pico-8 play session: no input (idle)

[t = 1 s] idle ~1s (no d-pad/buttons)
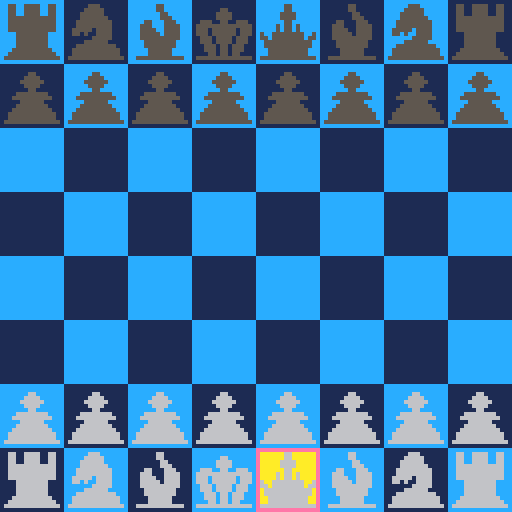

pico-8 cartridge
version 5
__lua__
-- pico-chess v0.9
-- (c) 2015 max hunt (cc by-sa)

-- licensed under creative 
-- commons attribution-
-- sharealike license (cc by-sa)
-- see: https://creativecommons.org/licenses/by-sa/4.0/

-- pico-chess - 2 player chess
-- for the pico-8. hopefully 
-- enforces the rules fully.
-- controls: 
-- - arrows: move cursor
-- - button 1: select piece/confirm move
-- - button 2: deselect piece

-- background colours
blacksq = 1
whitesq = 12

-- the game board table
board = {}

-- cursor
cursorcolw = 14
cursorcolb = 2
cursorx = 4
cursory = 7

-- selected piece
selcol = 10
selected = false
selectx = 0
selecty = 0

-- turn counter
turn = 1

-- piece constants
nopiece = -1

wpawn   = 0
wbishop = 1
wknight = 2
wrook   = 3
wking   = 4
wqueen  = 5

bpawn   = 16
bbishop = 17
bknight = 18
brook   = 19
bking   = 20
bqueen  = 21

draw_func = 0
update_func = 0
winner = false

show_end_banner = true

function _init()
  show_end_banner = true
  turn = 1
  draw_func = draw_game
  update_func = update_game
  initialise_pieces()
end

function draw_game()
  draw_background()
  draw_selection()
  draw_cursor()
  draw_pieces()
end

function update_game()
  if (btnp(0)) cursorx -= 1
  if (btnp(1)) cursorx += 1
  if (btnp(2)) cursory -= 1
  if (btnp(3)) cursory += 1
  cursorx = cursorx % 8
  cursory = cursory % 8
  
  if btnp(4) then
    if (not selected) then
      try_select()
    else
      try_confirm()
    end
  end
  
  if btnp(5) then
    cancel()
  end
  
end

function _update()
  update_func()
end

function _draw()
  draw_func()
end

function draw_background()
-- draw the chess board background

  for x = 0,8 do
    for y = 0,8 do
      col = blacksq
      if (x+y) % 2 == 0 then col = whitesq end
      rectfill(
        x*16, 
        y*16, 
        x*16+15, 
        y*16+15, 
        col
      )
    end
  end
end

function initialise_pieces()
-- creates the board table and
-- sets up the pieces to start

  -- create and wipe the board table
  for x = 0,8 do
    board[x] = {}
    for y = 0,8 do
      board[x][y] = nopiece
    end
  end
      
  -- white pieces
  board[0][0] = wrook
  board[1][0] = wknight
  board[2][0] = wbishop
  board[3][0] = wqueen
  board[4][0] = wking
  board[5][0] = wbishop
  board[6][0] = wknight
  board[7][0] = wrook
      
  -- black pieces
  board[0][7] = brook
  board[1][7] = bknight
  board[2][7] = bbishop
  board[3][7] = bqueen
  board[4][7] = bking
  board[5][7] = bbishop
  board[6][7] = bknight
  board[7][7] = brook
  
  -- white and black pawns
  for x = 0,8 do
    board[x][1] = wpawn
    board[x][6] = bpawn
  end
end

function draw_pieces()
-- draw the current state of
-- board onto the screen

  for x = 0,8 do
    for y = 0,8 do
      idx = board[x][y]
      if idx >= 0 then
        spr(idx*2, x*16, y*16)
        spr(idx*2+1, x*16+8, y*16)
        spr(idx*2+16, x*16, y*16+8)
        spr(idx*2+17, x*16+8, y*16+8)
      end
    end
  end
end

function draw_cursor()
  cursorcol = cursorcolw
  if (turn % 2 == 0) cursorcol = cursorcolb
  rect(
    cursorx*16, 
    cursory*16,
    cursorx*16+15, 
    cursory*16+15, 
    cursorcol
  )
end

function try_select()
  if turn % 2 == 0 then
    if white_piece(board, cursorx, cursory) then
      selected = true
      selectx = cursorx
      selecty = cursory
      sfx(0)
    end
  else
    if black_piece(board, cursorx, cursory) then 
      selected = true
      selectx = cursorx
      selecty = cursory
      sfx(0)
    end
      
  end
end

function cancel()
  selected = false
  sfx(1)
end

function draw_selection()
  if selected then
    rectfill(
      selectx*16+1, 
      selecty*16+1,
      selectx*16+14, 
      selecty*16+14, 
      selcol
    )
    for x = 0,7 do
      for y = 0,7 do
        if (valid_move(board, selectx, selecty, x, y)) then
          rectfill(
            x*16+1, 
            y*16+1,
            x*16+14, 
            y*16+14, 
            selcol
          )
        end
      end
    end
  end
end
  
function white_piece(state, x, y)
  local piece = state[x][y]
  return (piece >= 0 and piece <= 9)
end

function black_piece(state, x, y)
  local piece = state[x][y]
  return (piece >= 10 and piece <= 29)
end

function empty(state, x, y)
  local piece = state[x][y]
  return (piece == nopiece)
end

function try_confirm()
  if (selectx == cursorx and selecty == cursory) then
    cancel()
  elseif valid_move(board, selectx, selecty, cursorx, cursory) then
    tmp_board = {}
    copy(board, tmp_board)
    tmp_board[cursorx][cursory] = tmp_board[selectx][selecty]
    tmp_board[selectx][selecty] = nopiece
    if (not check(tmp_board, turn % 2 == 0)) then
      if (checkmate(tmp_board, turn % 2 == 1)) then
        winner = turn % 2 == 0
        do_checkmate()
      elseif (check(tmp_board, turn % 2 == 1)) then
        do_check()
      end      
      board[cursorx][cursory] = board[selectx][selecty]
      board[selectx][selecty] = nopiece
      selected = false
      turn += 1
      sfx(2)
    end
  end
end

function valid_move(state, sx, sy, tx, ty)
  type_valid = true
  piece = state[sx][sy]
  if (piece == nopiece) return false
  if (piece == wpawn) type_valid = check_wpawn(state, sx, sy, tx, ty)
  if (piece == bpawn) type_valid = check_bpawn(state, sx, sy, tx, ty)
  if (piece % 16 == 1) type_valid = check_bishop(state, sx, sy, tx, ty)
  if (piece % 16 == 2) type_valid = check_knight(state, sx, sy, tx, ty)
  if (piece % 16 == 3) type_valid = check_rook(state, sx, sy, tx, ty)
  if (piece % 16 == 4) type_valid = check_king(state, sx, sy, tx, ty)
  if (piece % 16 == 5) type_valid = check_queen(state, sx, sy, tx, ty)
  team_valid = check_teams(state, sx, sy, tx, ty)
  return (type_valid and team_valid)
end

function check_wpawn(state, sx, sy, tx, ty)
  xdiff = tx - sx
  ydiff = ty - sy
  if (black_piece(state, tx, ty) and ydiff == 1 and (xdiff == 1 or xdiff == -1)) return true
  if (xdiff != 0) return false
  if (ydiff == 1 and empty(state, tx, ty)) return true
  if (ydiff == 2 and sy == 1 and empty(state, tx, ty) and check_path(state, sx, sy, tx, ty)) return true
  return false
end

function check_bpawn(state, sx, sy, tx, ty)
  xdiff = tx - sx
  ydiff = sy - ty
  if (white_piece(state, tx, ty) and ydiff == 1 and (xdiff == 1 or xdiff == -1)) return true
  if (xdiff != 0) return false
  if (ydiff == 1 and empty(state, tx, ty)) return true
  if (ydiff == 2 and sy == 6 and empty(state, tx, ty) and check_path(state, sx, sy, tx, ty)) return true
  return false
end

function check_bishop(state, sx, sy, tx, ty)
  xdiff = abs(tx - sx)
  ydiff = abs(ty - sy)
  return xdiff == ydiff and check_path(state, sx, sy, tx, ty)
end

function check_knight(state, sx, sy, tx, ty)
  xdiff = abs(tx - sx)
  ydiff = abs(ty - sy)
  return (xdiff != 0) and (ydiff != 0) and (xdiff + ydiff == 3)
end

function check_rook(state, sx, sy, tx, ty)
  xdiff = tx - sx
  ydiff = ty - sy
  horizontal = xdiff != 0 and ydiff == 0
  vertical = ydiff != 0 and xdiff == 0
  if (horizontal or vertical) then
  return  check_path(state, sx, sy, tx, ty)
  end
  return false
end

function check_queen(state, sx, sy, tx, ty)
  return check_rook(state, sx, sy, tx, ty) or check_bishop(state, sx, sy, tx, ty)
end

function check_king(state, sx, sy, tx, ty)
  dx = abs(tx - sx)
  dy = abs(ty - sy)
  return max(dx, dy) == 1
end

function check_teams(state, sx, sy, tx, ty)
  src = state[sx][sy]
  tgt = state[tx][ty]
  if (tgt == nopiece) return true
  if (white_piece(state, sx, sy) and black_piece(state, tx, ty)) return true
  if (black_piece(state, sx, sy) and white_piece(state, tx, ty)) return true
  return false
end

function check_path(state, sx, sy, tx, ty)
  clear = true
  dx =  tx - sx
  if (dx != 0) dx = dx / abs(dx)
  dy = ty - sy
  if (dy != 0) dy = dy / abs(dy)
  d = max(abs(tx - sx), abs(ty - sy))
  x = sx
  y = sy
  while (d > 1) do
    x += dx
    y += dy
    clear = (clear and empty(state, x, y))
    d -= 1
  end

  return clear
end

function check(state, white)
 kx = 0
 ky = 0
 for x = 0,7 do
   for y = 0,7 do
     if (state[x][y] == wking and white) or (state[x][y] == bking and not white) then
       kx = x
       ky = y
     end
   end
 end
 for x = 0,7 do
   for y = 0,7 do
     if valid_move(state, x, y, kx, ky) then
       return true
     end
   end
 end
 return false
end

function checkmate(state, white)
  mate = true
  for x = 0,7 do
    for y = 0,7 do
      mate = mate and check_all_moves(x, y, state, white)
    end
  end
  
  return mate
end

function check_all_moves(x, y, state, white)
  if ((not white and white_piece(state, x, y)) 
     or ( white and black_piece(state, x, y))) then
    return true
  end
  all_check = true
  for tx = 0,7 do
    for ty = 0,7 do
      if (valid_move(state, x, y, tx, ty)) then
        tmp = {}
        copy(state, tmp)
        tmp[tx][ty] = tmp[x][y]
        tmp[x][y] = nopiece
        all_check = all_check and check(tmp, white)
      end
    end
  end
  return all_check
end

function copy(from, to)
  for x = 0,7 do
    to[x] = {}
    for y = 0,7 do
      to[x][y] = from[x][y]
    end
  end
end

function do_check()
  update_func = check_update
  draw_func = check_draw
end

function check_update()
  if (btnp(4) or btnp(5)) then
    update_func = update_game
    draw_func = draw_game
  end
end

function check_draw()
  draw_background()
  draw_pieces()
  rectfill(0, 30, 128, 54, 15)
  print("check!", 10, 34, 0)
end

function do_checkmate()
  rectfill(0, 0, 128, 128, 0)
  update_func = gameover_update
  draw_func = gameover_draw
end

function gameover_update()
  if (btnp(4)) _init()
  if (btnp(5)) show_end_banner = not show_end_banner
end

function gameover_draw()
  draw_background()
  draw_pieces()
  if (show_end_banner) then
  rectfill(0, 30, 128, 54, 15)
  print("checkmate!", 10, 34, 0)
  if (not winner) then
    print("white wins", 10, 40, 0)
  else
    print("black wins", 10, 40, 0)
  end
  print("1:reset, 2:show/hide results",10, 46, 0)
  end
end
__gfx__
00000000000000000000000000000000000000000000000000000000000000000000000000000000000000000000000070707770707070000000000000000000
00000000000000000000000550000000000000555000000000550055550055000000000550000000000000000000000070707000707070000000000444000000
00000005500000000000000550000000000005555500000000550055550055000000000550000000000000055000000077707700777070000000004444440000
00000055550000000000000055000000000055555500000000550055550055000000005555000000000000555500000070707000007000000000004444440000
00000555555000000000000055500000000055555550000000555555555555000000005555000000000000555500000070707770777070000000044444444000
00000055550000000000550005550000000555555555000000555555555555000000000550000000005550055005550000000000000000000000044444444000
00000005500000000005550005555000000555555555000000555555555555000000050550500000055555555555555000000070070000000000044444444000
00005555555500000005555005555000005555505555000000555555555555000000050550500000055505555550555000000070070000000000044444444000
00055555555550000005555505555000005505005555000000005555555500000500555555550050055505555550555000000070070000000000044444444000
00000555555000000005555555555000000000055555000000005555555500000550555555550550005550555505550007000070070007000000044444444000
00005555555500000000555555550000000005555550000000005555555500000055555555555500005550555505550007700070070007000000004444440000
00055555555550000000555555550000000555555555500000005555555500000055555555555500000555055055500000770000000007000000004444440000
00555555555555000000055555500000005555555555550000055555555550000005555555555000000555055055500000007000000070000000000444400000
00555555555555000000055555500000005555555555550000555555555555000005555555555000000055055055000000007770000770000000000000000000
05555555555555500055555555555500055555555555555005555555555555500555555555555550055555555555555000000007777000000000000070000000
00000000000000000000000000000000000000000000000000000000000000000000000000000000000000000000000000000000000000000000000777000000
00000000000000000000000000000000000000000000000000000000000000000000000000000000000000000000000000000000000000000000007777700000
00000000000000000000000660000000000000666000000000660066660066000000000660000000000000000000000000000000000000000000000070000000
00000006600000000000000660000000000006666600000000660066660066000000000660000000000000066000000000000000000000000000000070000000
00000066660000000000000066000000000066666600000000660066660066000000006666000000000000666600000077707770777077707770777070000000
00000666666000000000000066600000000066666660000000666666666666000000006666000000000000666600000070007070700007007000707070000000
00000066660000000000660006660000000666666666000000666666666666000000000660000000006660066006660077007770777007007700777070000000
00000006600000000006660006666000000666666666000000666666666666000000060660600000066666666666666070007070007007007000770070000000
00006666666600000006666006666000006666606666000000666666666666000000060660600000066606666660666077707070777007007770707070000000
00066666666660000006666606666000006606006666000000006666666600000600666666660060066606666660666000000000000000000000000070000000
00000666666000000006666666666000000000066666000000006666666600000660666666660660006660666606660000000000000000000000000070000000
00006666666600000000666666660000000006666660000000006666666600000066666666666600006660666606660077707770777000000000000070000000
00066666666660000000666666660000000666666666600000006666666600000066666666666600000666066066600070007000700000077777777770000000
00666666666666000000066666600000006666666666660000066666666660000006666666666000000666066066600077007770777000770000000000000000
00666666666666000000066666600000006666666666660000666666666666000006666666666000000066066066000070007070707000000000000000000000
06666666666666600066666666666600066666666666666006666666666666600666666666666660066666666666666077707770777000000000000000000000
00000000000000000000000000000000000000000000000000000000000000000000000000000000000000000000000000000000000000000000000000000000
00000000000000000000000000000000000000000000000000000000000000000000000000000000000000000000000000000000000000000000000000000000
00000000000000000000000000000000000000000000000000000000000000000000000000000000000000000000000000000000000000000000000000000000
00000000000000000000000000000000000000000000000000000000000000000000000000000000000000000000000000000000000000000000000000000000
00000000000000000000000000000000000000000000000000000000000000000000000000000000000000000000000000000000000000000000000000000000
00000000000000000000000000000000000000000000000000000000000000000000000000000000000000000000000000000000000000000000000000000000
00000000000000000000000000000000000000000000000000000000000000000000000000000000000000000000000000000000000000000000000000000000
00000000000000000000000000000000000000000000000000000000000000000000000000000000000000000000000000000000000000000000000000000000
00000000000000000000000000000000000000000000000000000000000000000000000000000000000000000000000000000000000000000000000000000000
00000000000000000000000000000000000000000000000000000000000000000000000000000000000000000000000000000000000000000000000000000000
00000000000000000000000000000000000000000000000000000000000000000000000000000000000000000000000000000000000000000000000000000000
00000000000000000000000000000000000000000000000000000000000000000000000000000000000000000000000000000000000000000000000000000000
00000000000000000000000000000000000000000000000000000000000000000000000000000000000000000000000000000000000000000000000000000000
00000000000000000000000000000000000000000000000000000000000000000000000000000000000000000000000000000000000000000000000000000000
00000000000000000000000000000000000000000000000000000000000000000000000000000000000000000000000000000000000000000000000000000000
00000000000000000000000000000000000000000000000000000000000000000000000000000000000000000000000000000000000000000000000000000000
00000000000000000000000000000000000000000000000000000000000000000000000000000000000000000000000000000000000000000000000000000000
00000000000000000000000000000000000000000000000000000000000000000000000000000000000000000000000000000000000000000000000000000000
00000000000000000000000000000000000000000000000000000000000000000000000000000000000000000000000000000000000000000000000000000000
00000000000000000000000000000000000000000000000000000000000000000000000000000000000000000000000000000000000000000000000000000000
00000000000000000000000000000000000000000000000000000000000000000000000000000000000000000000000000000000000000000000000000000000
00000000000000000000000000000000000000000000000000000000000000000000000000000000000000000000000000000000000000000000000000000000
00000000000000000000000000000000000000000000000000000000000000000000000000000000000000000000000000000000000000000000000000000000
00000000000000000000000000000000000000000000000000000000000000000000000000000000000000000000000000000000000000000000000000000000
00000000000000000000000000000000000000000000000000000000000000000000000000000000000000000000000000000000000000000000000000000000
00000000000000000000000000000000000000000000000000000000000000000000000000000000000000000000000000000000000000000000000000000000
00000000000000000000000000000000000000000000000000000000000000000000000000000000000000000000000000000000000000000000000000000000
00000000000000000000000000000000000000000000000000000000000000000000000000000000000000000000000000000000000000000000000000000000
00000000000000000000000000000000000000000000000000000000000000000000000000000000000000000000000000000000000000000000000000000000
00000000000000000000000000000000000000000000000000000000000000000000000000000000000000000000000000000000000000000000000000000000
00000000000000000000000000000000000000000000000000000000000000000000000000000000000000000000000000000000000000000000000000000000
00000000000000000000000000000000000000000000000000000000000000000000000000000000000000000000000000000000000000000000000000000000
00000000000000000000000000000000000000000000000000000000000000000000000000000000000000000000000000000000000000000000000000000000
00000000000000000000000000006000000000000000000000000000000000000000000000000000000000000000000000000000000000000000000000000000
00000000000000000000000000000000000000000000000000000000000000000000000000000000000000000000000000000000000000000000b3b300000000
00000000000000000000000000006000000000000000000000000000000000000000000000000000000000000000000000000000000000000000000000000000
00000000000000000000000000000000000000000000000000000000000000000000000000000000000000000000000000000000000000000000b3b300000000
00000000000000000000000000006000000000000000000000000000000000000000000000000000000000000000000000000000000000000000000000000000
00000000000000000000000000000000000000000000000000000000000000000000000000000000000000000000000000000000000000000000b3b300000000
00000000000000000000000000006000000000000000000000000000000000000000000000000000000000000000000000000000000000000000000000000000
00000000000000000000000000000000000000000000000000000000000000000000000000000000000000000000000000000000000000000000b30000000000
00000000000000000000000000006000000000000000000000000000000000000000000000000000000000000000000000000000000000000000000000000000
0000000000000000000000000000000000000000000000000000000000000000000000000000000000000000000000000000000000000000b300000000000000
00000000000000000000000000006000000000000000000000000000000000000000000000000000000000000000000000000000000000000000000000000000
0000000000000000000000000000000000000000000000000000000000000000000000000000000000000000000000000000000000000000b300000000000000
00000000000000000000000000006000000000000000000000000000000000000000000000000000000000000000000000000000000000000000000000000000
0000000000000000000000000000000000000000000000000000000000000000000000000000000000000000000000000000000000000000b300000000000000
00000000000000000000000000006000000000000000000000000000000000000000000000000000000000000000000000000000000000000000000000000000
0000000000000000000000000000000000000000000000000000000000000000000000000000000000000000000000000000000000000000b300000000000000
00000000000000000000000000006000000000000000000000000000000000000000000000000000000000000000000000000000000000000000000000000000
0000000000000000000000000000000000000000000000000000000000000000000000000000000000000000000000000000000000000000b300000000000000
00000000000000000000000000006000000000000000000000000000000000000000000000000000000000000000000000000000000000000000000000000000
0000000000000000000000000000000000000000000000000000000000000000000000000000000000000000000000000000000000000000b300000000000000
00000000000000000000000000006000000000000000000000000000000000000000000000000000000000000000000000000000000000000000000000000000
0000000000000000000000000000000000000000000000000000000000000000000000000000000000000000000000000000000000000000b300000000000000
00000000000000000000000000006000000000000000000000000000000000000000000000000000000000000000000000000000000000000000000000000000
00000000000000000000000000000000000000000000000000000000000000000000000000000000000000000000000000000000000000000000000000000000
00000000000000000000000000006000000000000000000000000000000000000000000000000000000000000000000000000000000000000000000000000000
00000000000000000000000000000000000000000000000000000000000000000000000000000000000000000000000000000000000000b3b3b3b30000000000
00000000000000000000000000000000000000000000000000000000000000000000000000000000000000000000000000000000000000000000000000000000
00000000000000000000000000000000000000000000000000000000000000000000000000000000000000000000000000000000000000b3b3b3b3b3b3b3b300
00000000000000000000000000000000000000000000000000000000000000000000000000000000000000000000000000000000000000000000000000000000
00000000000000000000000000000000000000000000000000000000000000000000000000000000000000000000000000000000000000b3b300b3b3b3b3b300
00000000000000000000000000000000000000000000000000000000000000000000000000000000000000000000000000000000000000000000000000000000
000000000000000000000000000000000000000000000000000000000000000000000000000000000000000000000000000000000000b3b3b300b3b300000000
00000000000000000000000000000000000000000000000000000000000000000000000000000000000000000000000000000000000000000000000000000000
000000000000000000000000000000000000000000000000000000000000000000000000000000000000000000000000000000000000b3b3b300b3b300000000
00000000000000000000000000000000000000000000000000000000000000000000000000000000000000000000000000000000000000000000000000000000
000000000000000000000000000000000000000000000000000000000000000000000000000000000000000000000000000000000000b3b3b300b3b300000000
00000000000000000000000000000000000000000000000000000000000000000000000000000000000000000000000000000000000000000000000000000000
0000000000000000000000000000000000000000000000000000000000000000000000000000000000000000000000000000000000000000b3b3b30000000000
00000000000000000000000000000000000000000000000000000000000000000000000000000000000000000000000000000000000000000000000000000000
000000000000000000000000000000000000000000000000000000000000000000000000000000000000000000000000000000000000000000b3000000000000
00000000000000000000000000000000000000000000000000000000000000000000000000000000000000000000000000000000000000000000000000000000
000000000000000000000000000000000000000000000000000000000000000000000000000000000000000000000000000000000000000000b3b30000000000
00000000000000000000000000000000000000000000000000000000000000000000000000000000000000000000000000000000000000000000000000000000
000000000000000000000000000000000000000000000000000000000000000000000000000000000000000000000000000000000000000000b3b30000000000
00000000000000000000000000000000000000000000000000000000000000000000000000000000000000000000000000000000000000000000000000000000
00000000000000000000000000000000000000000000000000000000000000000000000000000000000000000000000000000000000000000000b30000000000
00000000000000000000000000000000000000000000000000000000000000000000000000000000000000000000000000000000000000000000000000000000
00000000000000000000000000000000000000000000000000000000000000000000000000000000000000000000000000000000000000000000b30000000000
00000000000000000000000000000000000000000000000000000000000000000000000000000000000000000000000000000000000000000000000000000000
00000000000000000000000000000000000000000000000000000000000000000000000000000000000000000000000000000000000000000000b30000000000
00000000000000000000000000000000000000000000000000000000000000000000000000000000000000000000000000000000000000000000000000000000
00000000000000000000000000000000000000000000000000000000000000000000000000000000000000000000000000000000000000b30000000000000000
00000000000000000000000000000000000000000000000000000000000000000000000000000000000000000000000000000000000000000000000000000000
000000000000000000000000000000000000000000000000000000000000000000000000000000000000000000000000b3b3b3b3b3b300b30000000000000000
00000000000000000000000000000000000000000000000000000000000000000000000000000000000000000000000000000000000000000000000000000000
000000000000000000000000000000000000000000000000000000000000000000000000000000000000000000000000b3b3b3b3b3b3b3b3b3b3b3b300000000
00000000000000000000000000000000000000000000000000000000000000000000000000000000000000000000000000000000000000000000000000000000
000000000000000000000000000000000000000000000000000000000000000000000000000000000000000000000000b3b3b3b3b3b3b3b300b3b3b3b3000000
00000000000000000000000000000000000000000000000000000000000000000000000000000000000000000000000000000000000000000000000000000000
000000000000000000000000000000000000000000000000000000000000000000000000000000000000000000000000000000b3000000b3b3b3b3b3b3b30000
00000000000000000000000000000000000000000000000000000000000000000000000000000000000000000000000000000000000000000000000000000000
0000000000000000000000000000000000000000000000000000000000000000000000000000000000000000000000000000b3b3b3b300b3b3b3b3b3b3b3b3b3
00000000000000000000000000000000000000000000000000000000000000000000000000000000000000000000000000000000000000000000000000000000
0000000000000000000000000000000000000000000000000000000000000000000000000000000000000000000000000000b3b3b3b3b3b3b3b3b3b3b3b3b3b3
__gff__
0000000000000000000000000000000000000000000000000000000000000000000000000000000000000000000000000000000000000000000000000000000000000000000000000000000000000000000000000000000000000000000000000000000000000000000000000000000000000000000000000000000000000000
0000000000000000000000000000000000000000000000000000000000000000000000000000000000000000000000000000000000000000000000000000000000000000000000000000000000000000000000000000000000000000000000000000000000000000000000000000000000000000000000000000000000000000
__map__
1d1d1d1d1d1d1d1d1d1d1d1d1d1d061d3b3b3b3b3b3b3b3b3b3b3b3b3b3b3b3b3b3b3b3b3b3b3b3b3b3b3b3b3b3b3b3b3b3b3b3b3b3b3b3b3b3b3b3b3b3b3b3b3b3b3b3b3b3b3b3b3b3b3b3b3b3b3b3b3b3b3b3b3b3b3b3b3b3b3b3b3b3b3b3b3b3b3b3b3b3b3b3b3b3b3b3b3b3b3b3b3b3b3b3b3b3b3b3b3b3b3b3b3b3b3b3b
1d1d1d1d1d1d1d1d1d1d1d1d1d1d061d3b3b3b3b3b3b3b3b3b3b3b3b3b3b3b3b3b3b3b3b3b3b3b3b3b3b3b3b3b3b3b3b3b3b3b3b3b3b3b3b3b3b3b3b3b3b3b3b3b3b3b3b3b3b3b3b3b3b3b3b3b3b3b3b3b3b3b3b3b3b3b3b3b3b3b3b3b3b3b3b3b3b3b3b3b3b3b3b3b3b3b3b3b3b3b3b3b3b3b3b3b3b3b3b3b3b3b3b3b3b3b3b
1d1d1d1d1d1d1d1d1d1d1d1d1d1d061d3b3b3b3b3b3b3b3b3b3b3b3b3b3b3b3b3b3b3b3b3b3b3b3b3b3b3b3b3b3b3b3b3b3b3b3b3b3b3b3b3b3b3b3b3b3b3b3b3b3b3b3b3b3b3b3b3b3b3b3b3b3b3b3b3b3b3b3b3b3b3b3b3b3b3b3b3b3b3b3b3b3b3b3b3b3b3b3b3b3b3b3b3b3b3b3b3b3b3b3b3b3b3b3b3b3b3b3b3b3b3b3b
1d1d1d1d1d1d1d1d1d1d1d1d1d1d061d3b3b3b3b3b3b3b3b3b3b3b3b3b3b3b3b3b3b3b3b3b3b3b3b3b3b3b3b3b3b3b3b3b3b3b3b3b3b3b3b3b3b3b3b3b3b3b3b3b3b3b3b3b3b3b3b3b3b3b3b3b3b3b3b3b3b3b3b3b3b3b3b3b3b3b3b3b3b3b3b3b3b3b3b3b3b3b3b3b3b3b3b3b3b3b3b3b3b3b3b3b3b3b3b3b3b3b3b3b3b3b3b
1d1d1d1d1d1d1d1d1d1d1d1d1d1d061d3b3b3b3b3b3b3b3b3b3b3b3b3b3b3b3b3b3b3b3b3b3b3b3b3b3b3b3b3b3b3b3b3b3b3b3b3b3b3b3b3b3b3b3b3b3b3b3b3b3b3b3b3b3b3b3b3b3b3b3b3b3b3b3b3b3b3b3b3b3b3b3b3b3b3b3b3b3b3b3b3b3b3b3b3b3b3b3b3b3b3b3b3b3b3b3b3b3b3b3b3b3b3b3b3b3b3b3b3b3b3b3b
1d1d1d1d1d1d1d1d1d1d1d1d1d1d061d3b3b3b3b3b3b3b3b3b3b3b3b3b3b3b3b3b3b3b3b3b3b3b3b3b3b3b3b3b3b3b3b3b3b3b3b3b3b3b3b3b3b3b3b3b3b3b3b3b3b3b3b3b3b3b3b3b3b3b3b3b3b3b3b3b3b3b3b3b3b3b3b3b3b3b3b3b3b3b3b3b3b3b3b3b3b3b3b3b3b3b3b3b3b3b3b3b3b3b3b3b3b3b3b3b3b3b3b3b3b3b3b
1d1d1d1d1d1d1d1d1d1d1d1d1d1d061d3b3b3b3b3b3b3b3b3b3b3b3b3b3b3b3b3b3b3b3b3b3b3b3b3b3b3b3b3b3b3b3b3b3b3b3b3b3b3b3b3b3b3b3b3b3b3b3b3b3b3b3b3b3b3b3b3b3b3b3b3b3b3b3b3b3b3b3b3b3b3b3b3b3b3b3b3b3b3b3b3b3b3b3b3b3b3b3b3b3b3b3b3b3b3b3b3b3b3b3b3b3b3b3b3b3b3b3b3b3b3b3b
1d1d1d1d1d1d1d1d1d1d1d1d1d06061d3b3b3b3b3b3b3b3b3b3b3b3b3b3b3b3b3b3b3b3b3b3b3b3b3b3b3b3b3b3b3b3b3b3b3b3b3b3b3b3b3b3b3b3b3b3b3b3b3b3b3b3b3b3b3b3b3b3b3b3b3b3b3b3b3b3b3b3b3b3b3b3b3b3b3b3b3b3b3b3b3b3b3b3b3b3b3b3b3b3b3b3b3b3b3b3b3b3b3b3b3b3b3b3b3b3b3b3b3b3b3b3b
1d1d1d1d1d1d1d1d1d1d1d1d1d1d061d3b3b3b3b3b3b3b3b3b3b3b3b3b3b3b3b3b3b3b3b3b3b3b3b3b3b3b3b3b3b3b3b3b3b3b3b3b3b3b3b3b3b3b3b3b3b3b3b3b3b3b3b3b3b3b3b3b3b3b3b3b3b3b3b3b3b3b3b3b3b3b3b3b3b3b3b3b3b3b3b3b3b3b3b3b3b3b3b3b3b3b3b3b3b3b3b3b3b3b3b3b3b3b3b3b3b3b3b3b3b3b3b
3b3b3b3b3b3b3b3b3b3b3b3b3b3b063b3b3b3b3b3b3b3b3b3b3b3b3b3b3b3b3b3b3b3b3b3b3b3b3b3b3b3b3b3b3b3b3b3b3b3b3b3b3b3b3b3b3b3b3b3b3b3b3b3b3b3b3b3b3b3b3b3b3b3b3b3b3b3b3b3b3b3b3b3b3b3b3b3b3b3b3b3b3b3b3b3b3b3b3b3b3b3b3b3b3b3b3b3b3b3b3b3b3b3b3b3b3b3b3b3b3b3b3b3b3b3b3b
3b3b3b3b3b3b3b3b3b3b3b3b3b3b063b3b3b3b3b3b3b3b3b3b3b3b3b3b3b3b3b3b3b3b3b3b3b3b3b3b3b3b3b3b3b3b3b3b3b3b3b3b3b3b3b3b3b3b3b3b3b3b3b3b3b3b3b3b3b3b3b3b3b3b3b3b3b3b3b3b3b3b3b3b3b3b3b3b3b3b3b3b3b3b3b3b3b3b3b3b3b3b3b3b3b3b3b3b3b3b3b3b3b3b3b3b3b3b3b3b3b3b3b3b3b3b3b
3b3b3b3b3b3b3b3b3b3b3b3b3b3b063b3b3b3b3b3b3b3b3b3b3b3b3b3b3b3b3b3b3b3b3b3b3b3b3b3b3b3b3b3b3b3b3b3b3b3b3b3b3b3b3b3b3b3b3b3b3b3b3b3b3b3b3b3b3b3b3b3b3b3b3b3b3b3b3b3b3b3b3b3b3b3b3b3b3b3b3b3b3b3b3b3b3b3b3b3b3b3b3b3b3b3b3b3b3b3b3b3b3b3b3b3b3b3b3b3b3b3b3b3b3b3b3b
3b3b3b3b3b3b3b3b3b3b3b3b3b3b063b3b3b3b3b3b3b3b3b3b3b3b3b3b3b3b3b3b3b3b3b3b3b3b3b3b3b3b3b3b3b3b3b3b3b3b3b3b3b3b3b3b3b3b3b3b3b3b3b3b3b3b3b3b3b3b3b3b3b3b3b3b3b3b3b3b3b3b3b3b3b3b3b3b3b3b3b3b3b3b3b3b3b3b3b3b3b3b3b3b3b3b3b3b3b3b3b3b3b3b3b3b3b3b3b3b3b3b3b3b3b3b3b
3b3b3b3b3b3b3b3b3b3b3b3b3b3b063b3b3b3b3b3b3b3b3b3b3b3b3b3b3b3b3b3b3b3b3b3b3b3b3b3b3b3b3b3b3b3b3b3b3b3b3b3b3b3b3b3b3b3b3b3b3b3b3b3b3b3b3b3b3b3b3b3b3b3b3b3b3b3b3b3b3b3b3b3b3b3b3b3b3b3b3b3b3b3b3b3b3b3b3b3b3b3b3b3b3b3b3b3b3b3b3b3b3b3b3b3b3b3b3b3b3b3b3b3b3b3b3b
3b3b3b3b3b3b3b3b3b3b3b3b3b3b063b3b3b3b3b3b3b3b3b3b3b3b3b3b3b3b3b3b3b3b3b3b3b3b3b3b3b3b3b3b3b3b3b3b3b3b3b3b3b3b3b3b3b3b3b3b3b3b3b3b3b3b3b3b3b3b3b3b3b3b3b3b3b3b3b3b3b3b3b3b3b3b3b3b3b3b3b3b3b3b3b3b3b3b3b3b3b3b3b3b3b3b3b3b3b3b3b3b3b3b3b3b3b3b3b3b3b3b3b3b3b3b3b
3b3b3b3b3b3b3b3b3b3b3b3b3b3b063b3b3b3b3b3b3b3b3b3b3b3b3b3b3b3b3b3b3b3b3b3b3b3b3b3b3b3b3b3b3b3b3b3b3b3b3b3b3b3b3b3b3b3b3b3b3b3b3b3b3b3b3b3b3b3b3b3b3b3b3b3b3b3b3b3b3b3b3b3b3b3b3b3b3b3b3b3b3b3b3b3b3b3b3b3b3b3b3b3b3b3b3b3b3b3b3b3b3b3b3b3b3b3b3b3b3b3b3b3b3b3b3b
3b3b3b3b3b3b3b3b3b3b3b3b3b3b063b3b3b3b3b3b3b3b3b3b3b3b3b3b3b3b3b3b3b3b3b3b3b3b3b3b3b3b3b3b3b3b3b3b3b3b3b3b3b3b3b3b3b3b3b3b3b3b3b3b3b3b3b3b3b3b3b3b3b3b3b3b3b3b3b3b3b3b3b3b3b3b3b3b3b3b3b3b3b3b3b3b3b3b3b3b3b3b3b3b3b3b3b3b3b3b3b3b3b3b3b3b3b3b3b3b3b3b3b3b3b3b3b
3b3b3b3b3b3b3b3b3b3b3b3b3b3b063b3b3b3b3b3b3b3b3b3b3b3b3b3b3b3b3b3b3b3b3b3b3b3b3b3b3b3b3b3b3b3b3b3b3b3b3b3b3b3b3b3b3b3b3b3b3b3b3b3b3b3b3b3b3b3b3b3b3b3b3b3b3b3b3b3b3b3b3b3b3b3b3b3b3b3b3b3b3b3b3b3b3b3b3b3b3b3b3b3b3b3b3b3b3b3b3b3b3b3b3b3b3b3b3b3b3b3b3b3b3b3b3b
3b3b3b3b3b3b3b3b3b3b3b3b3b3b063b3b3b3b3b3b3b3b3b3b3b3b3b3b3b3b3b3b3b3b3b3b3b3b3b3b3b3b3b3b3b3b3b3b3b3b3b3b3b3b3b3b3b3b3b3b3b3b3b3b3b3b3b3b3b3b3b3b3b3b3b3b3b3b3b3b3b3b3b3b3b3b3b3b3b3b3b3b3b3b3b3b3b3b3b3b3b3b3b3b3b3b3b3b3b3b3b3b3b3b3b3b3b3b3b3b3b3b3b3b3b3b3b
3b3b3b3b3b3b3b3b3b3b3b3b3b3b063b3b3b3b3b3b3b3b3b3b3b3b3b3b3b3b3b3b3b3b3b3b3b3b3b3b3b3b3b3b3b3b3b3b3b3b3b3b3b3b3b3b3b3b3b3b3b3b3b3b3b3b3b3b3b3b3b3b3b3b3b3b3b3b3b3b3b3b3b3b3b3b3b3b3b3b3b3b3b3b3b3b3b3b3b3b3b3b3b3b3b3b3b3b3b3b3b3b3b3b3b3b3b3b3b3b3b3b3b3b3b3b3b
3b3b3b3b3b3b3b3b3b3b3b3b3b3b063b3b3b3b3b3b3b3b3b3b3b3b3b3b3b3b3b3b3b3b3b3b3b3b3b3b3b3b3b3b3b3b3b3b3b3b3b3b3b3b3b3b3b3b3b3b3b3b3b3b3b3b3b3b3b3b3b3b3b3b3b3b3b3b3b3b3b3b3b3b3b3b3b3b3b3b3b3b3b3b3b3b3b3b3b3b3b3b3b3b3b3b3b3b3b3b3b3b3b3b3b3b3b3b3b3b3b3b3b3b3b3b3b
3b3b3b3b3b3b3b3b3b3b3b3b3b3b063b3b3b3b3b3b3b3b3b3b3b3b3b3b3b3b3b3b3b3b3b3b3b3b3b3b3b3b3b3b3b3b3b3b3b3b3b3b3b3b3b3b3b3b3b3b3b3b3b3b3b3b3b3b3b3b3b3b3b3b3b3b3b3b3b3b3b3b3b3b3b3b3b3b3b3b3b3b3b3b3b3b3b3b3b3b3b3b3b3b3b3b3b3b3b3b3b3b3b3b3b3b3b3b3b3b3b3b3b3b3b3b3b
3b3b3b3b3b3b3b3b3b3b3b3b3b3b063b3b3b3b3b3b3b3b3b3b3b3b3b3b3b3b3b3b3b3b3b3b3b3b3b3b3b3b3b3b3b3b3b3b3b3b3b3b3b3b3b3b3b3b3b3b3b3b3b3b3b3b3b3b3b3b3b3b3b3b3b3b3b3b3b3b3b3b3b3b3b3b3b3b3b3b3b3b3b3b3b3b3b3b3b3b3b3b3b3b3b3b3b3b3b3b3b3b3b3b3b3b3b3b3b3b3b3b3b3b3b3b3b
3b3b3b3b3b3b3b3b3b3b3b3b3b3b063b3b3b3b3b3b3b3b3b3b3b3b3b3b3b3b3b3b3b3b3b3b3b3b3b3b3b3b3b3b3b3b3b3b3b3b3b3b3b3b3b3b3b3b3b3b3b3b3b3b3b3b3b3b3b3b3b3b3b3b3b3b3b3b3b3b3b3b3b3b3b3b3b3b3b3b3b3b3b3b3b3b3b3b3b3b3b3b3b3b3b3b3b3b3b3b3b3b3b3b3b3b3b3b3b3b3b3b3b3b3b3b3b
3b3b3b3b3b3b3b3b3b3b3b3b3b3b063b3b3b3b3b3b3b3b3b3b3b3b3b3b3b3b3b3b3b3b3b3b3b3b3b3b3b3b3b3b3b3b3b3b3b3b3b3b3b3b3b3b3b3b3b3b3b3b3b3b3b3b3b3b3b3b3b3b3b3b3b3b3b3b3b3b3b3b3b3b3b3b3b3b3b3b3b3b3b3b3b3b3b3b3b3b3b3b3b3b3b3b3b3b3b3b3b3b3b3b3b3b3b3b3b3b3b3b3b3b3b3b3b
3b3b3b3b3b3b3b3b3b3b3b3b3b3b063b3b3b3b3b3b3b3b3b3b3b3b3b3b3b3b3b3b3b3b3b3b3b3b3b3b3b3b3b3b3b3b3b3b3b3b3b3b3b3b3b3b3b3b3b3b3b3b3b3b3b3b3b3b3b3b3b3b3b3b3b3b3b3b3b3b3b3b3b3b3b3b3b3b3b3b3b3b3b3b3b3b3b3b3b3b3b3b3b3b3b3b3b3b3b3b3b3b3b3b3b3b3b3b3b3b3b3b3b3b3b3b3b
3b3b3b3b3b3b3b3b3b3b3b3b3b3b063b3b3b3b3b3b3b3b3b3b3b3b3b3b3b3b3b3b3b3b3b3b3b3b3b3b3b3b3b3b3b3b3b3b3b3b3b3b3b3b3b3b3b3b3b3b3b3b3b3b3b3b3b3b3b3b3b3b3b3b3b3b3b3b3b3b3b3b3b3b3b3b3b3b3b3b3b3b3b3b3b3b3b3b3b3b3b3b3b3b3b3b3b3b3b3b3b3b3b3b3b3b3b3b3b3b3b3b3b3b3b3b3b
3b3b3b3b3b3b3b3b3b3b3b3b3b3b063b3b3b3b3b3b3b3b3b3b3b3b3b3b3b3b3b3b3b3b3b3b3b3b3b3b3b3b3b3b3b3b3b3b3b3b3b3b3b3b3b3b3b3b3b3b3b3b3b3b3b3b3b3b3b3b3b3b3b3b3b3b3b3b3b3b3b3b3b3b3b3b3b3b3b3b3b3b3b3b3b3b3b3b3b3b3b3b3b3b3b3b3b3b3b3b3b3b3b3b3b3b3b3b3b3b3b3b3b3b3b3b3b
3b3b3b3b3b3b3b3b3b3b3b3b3b3b063b3b3b3b3b3b3b3b3b3b3b3b3b3b3b3b3b3b3b3b3b3b3b3b3b3b3b3b3b3b3b3b3b3b3b3b3b3b3b3b3b3b3b3b3b3b3b3b3b3b3b3b3b3b3b3b3b3b3b3b3b3b3b3b3b3b3b3b3b3b3b3b3b3b3b3b3b3b3b3b3b3b3b3b3b3b3b3b3b3b3b3b3b3b3b3b3b3b3b3b3b3b3b3b3b3b3b3b3b3b3b3b3b
3b3b3b3b3b3b3b3b3b3b3b3b3b3b063b3b3b3b3b3b3b3b3b3b3b3b3b3b3b3b3b3b3b3b3b3b3b3b3b3b3b3b3b3b3b3b3b3b3b3b3b3b3b3b3b3b3b3b3b3b3b3b3b3b3b3b3b3b3b3b3b3b3b3b3b3b3b3b3b3b3b3b3b3b3b3b3b3b3b3b3b3b3b3b3b3b3b3b3b3b3b3b3b3b3b3b3b3b3b3b3b3b3b3b3b3b3b3b3b3b3b3b3b3b3b3b3b
3b3b3b3b3b3b3b3b3b3b3b3b3b3b063b3b3b3b3b3b3b3b3b3b3b3b3b3b3b3b3b3b3b3b3b3b3b3b3b3b3b3b3b3b3b3b3b3b3b3b3b3b3b3b3b3b3b3b3b3b3b3b3b3b3b3b3b3b3b3b3b3b3b3b3b3b3b3b3b3b3b3b3b3b3b3b3b3b3b3b3b3b3b3b3b3b3b3b3b3b3b3b3b3b3b3b3b3b3b3b3b3b3b3b3b3b3b3b3b3b3b3b3b3b3b3b3b
3b3b3b3b3b3b3b3b3b3b3b3b3b3b063b3b3b3b3b3b3b3b3b3b3b3b3b3b3b3b3b3b3b3b3b3b3b3b3b3b3b3b3b3b3b3b3b3b3b3b3b3b3b3b3b3b3b3b3b3b3b3b3b3b3b3b3b3b3b3b3b3b3b3b3b3b3b3b3b3b3b3b3b3b3b3b3b3b3b3b3b3b3b3b3b3b3b3b3b3b3b3b3b3b3b3b3b3b3b3b3b3b3b3b3b3b3b3b3b3b3b3b3b3b3b3b3b
